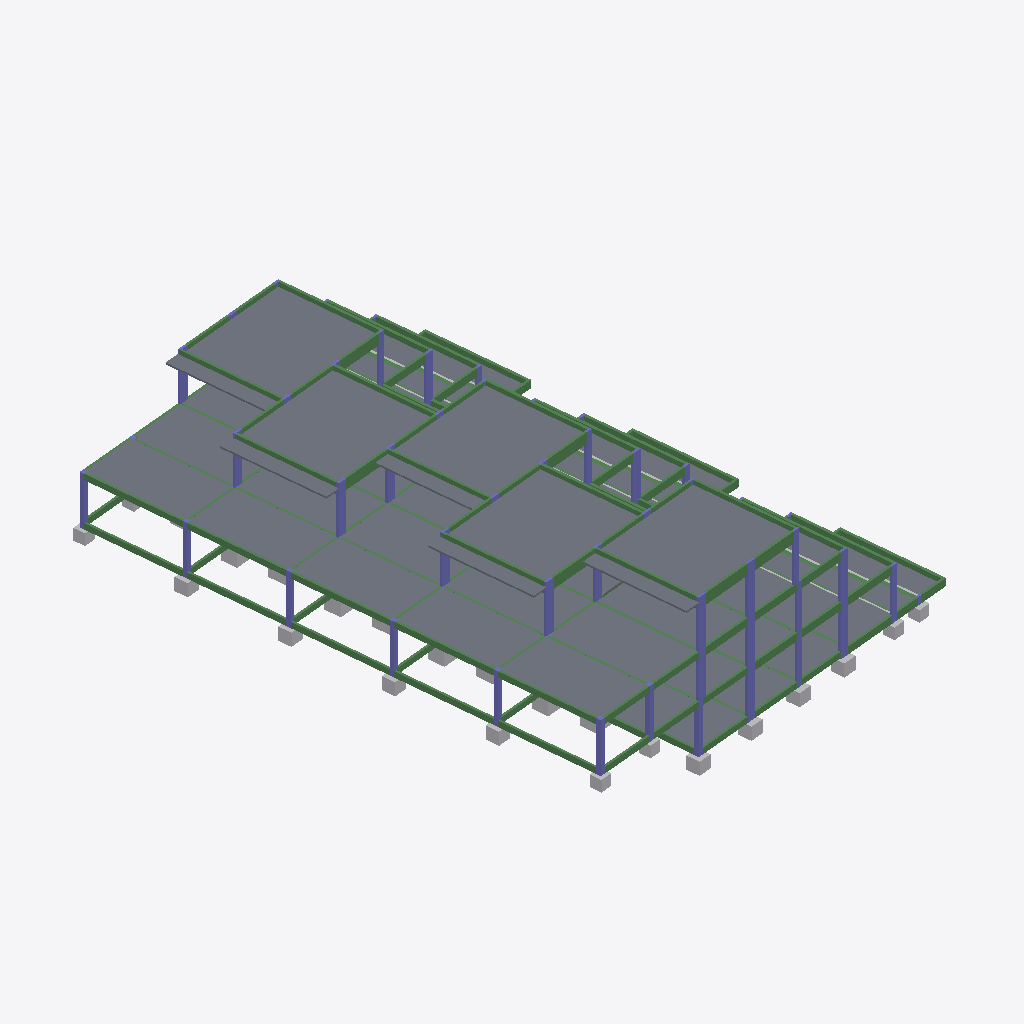
Isometric view of an IFC building model (IFC-SPF (STEP), schema IFC2X3, length unit millimetre), seen from the south-west, elements coloured by IFC class: 103 beams (green), 54 slabs (grey), 45 columns (violet), 29 other elements (light grey).
Extent 31.7 m × 38.1 m × 11.3 m (x, y, z). Storeys (5): Fundação at -3.47 m; Térreo at -3.07 m; 1o Pavimento at 0.08 m; 2o Pavimento at 3.23 m; Cobertura at 6.38 m. Elements (485): 204 IfcBeam, 124 IfcColumn, 94 IfcSlab, 63 IfcBuildingElementProxy.

HEADER;
FILE_DESCRIPTION(('ViewDefinition [CoordinationView_V2.0]'),'2;1');
FILE_NAME('0001','2025-12-04T15:55:48-03:00',(''),(''),'ODA SDAI 22.12','23.0.10.18 - Exporter 23.0.10.18 - IU alternativa 23.0.10.18','');
FILE_SCHEMA(('IFC2X3'));
ENDSEC;
DATA;
#98=IFCPROJECT('2GxlAEoQb4RwPETuavh_r6',#20,'0001',$,$,'9730_GRAN GARDEN RESORT','Status do projeto',(#93),#90);
#123=IFCSITE('2GxlAEoQb4RwPETuavh_r4',#20,'Default',$,$,#122,$,$,.ELEMENT.,$,$,$,$,$);
#100=IFCBUILDING('2GxlAEoQb4RwPETuavh_r7',#20,'',$,$,#16,$,'',.ELEMENT.,$,$,$);
#104=IFCBUILDINGSTOREY('1TaBHUrvL0sxhocOHExJe0',#20,'Fundação',$,'Nível:Cabeça de 8 mm',#103,$,'Fundação',.ELEMENT.,-3469.9700000000003);
#108=IFCBUILDINGSTOREY('1TaBHUrvL0sxhocOHExJeR',#20,'Térreo',$,'Nível:Cabeça de 8 mm',#107,$,'Térreo',.ELEMENT.,-3070.01);
#112=IFCBUILDINGSTOREY('1TaBHUrvL0sxhocOHExJek',#20,'1o Pavimento',$,'Nível:Cabeça de 8 mm',#111,$,'1o Pavimento',.ELEMENT.,80.02000000000001);
#116=IFCBUILDINGSTOREY('1TaBHUrvL0sxhocOHExJeX',#20,'2o Pavimento',$,'Nível:Cabeça de 8 mm',#115,$,'2o Pavimento',.ELEMENT.,3229.98);
#120=IFCBUILDINGSTOREY('1TaBHUrvL0sxhocOHExJeq',#20,'Cobertura',$,'Nível:Cabeça de 8 mm',#119,$,'Cobertura',.ELEMENT.,6380.000000000001);
#18668=IFCSLAB('1TaBHUrvL0sxhocOHExGqh',#20,'Piso:TQS h=18 - Concreto C35:470375',$,'Piso:TQS h=18 - Concreto C35',#18657,#18667,'470375',.FLOOR.);
#18726=IFCSLAB('1TaBHUrvL0sxhocOHExGt4',#20,'Piso:TQS h=18 - Concreto C35:470408',$,'Piso:TQS h=18 - Concreto C35',#18715,#18725,'470408',.FLOOR.);
#18698=IFCSLAB('1TaBHUrvL0sxhocOHExGqp',#20,'Piso:TQS h=18 - Concreto C35:470399',$,'Piso:TQS h=18 - Concreto C35',#18687,#18697,'470399',.FLOOR.);
#18782=IFCSLAB('1TaBHUrvL0sxhocOHExGtM',#20,'Piso:TQS h=18 - Concreto C35:470426',$,'Piso:TQS h=18 - Concreto C35',#18771,#18781,'470426',.FLOOR.);
#18754=IFCSLAB('1TaBHUrvL0sxhocOHExGtT',#20,'Piso:TQS h=18 - Concreto C35:470417',$,'Piso:TQS h=18 - Concreto C35',#18743,#18753,'470417',.FLOOR.);
#18640=IFCSLAB('1TaBHUrvL0sxhocOHExGqK',#20,'Piso:TQS h=10 - Concreto C35:470360',$,'Piso:TQS h=10 - Concreto C35',#18622,#18639,'470360',.FLOOR.);
#18500=IFCSLAB('1TaBHUrvL0sxhocOHExGre',#20,'Piso:TQS h=10 - Concreto C35:470308',$,'Piso:TQS h=10 - Concreto C35',#18482,#18499,'470308',.FLOOR.);
#18535=IFCSLAB('1TaBHUrvL0sxhocOHExGrz',#20,'Piso:TQS h=10 - Concreto C35:470321',$,'Piso:TQS h=10 - Concreto C35',#18517,#18534,'470321',.FLOOR.);
#18465=IFCSLAB('1TaBHUrvL0sxhocOHExGrR',#20,'Piso:TQS h=10 - Concreto C35:470295',$,'Piso:TQS h=10 - Concreto C35',#18447,#18464,'470295',.FLOOR.);
#18570=IFCSLAB('1TaBHUrvL0sxhocOHExGro',#20,'Piso:TQS h=10 - Concreto C35:470334',$,'Piso:TQS h=10 - Concreto C35',#18552,#18569,'470334',.FLOOR.);
#18605=IFCSLAB('1TaBHUrvL0sxhocOHExGq7',#20,'Piso:TQS h=10 - Concreto C35:470347',$,'Piso:TQS h=10 - Concreto C35',#18587,#18604,'470347',.FLOOR.);
#18199=IFCSLAB('1TaBHUrvL0sxhocOHExGpo',#20,'Piso:TQS h=10 - Concreto C35:470206',$,'Piso:TQS h=10 - Concreto C35',#18181,#18198,'470206',.FLOOR.);
#18164=IFCSLAB('1TaBHUrvL0sxhocOHExGpz',#20,'Piso:TQS h=10 - Concreto C35:470193',$,'Piso:TQS h=10 - Concreto C35',#18146,#18163,'470193',.FLOOR.);
#12050=IFCBEAM('1TaBHUrvL0sxhocOHExGYa',#20,'TQS - Viga retangular:16,0 x 40,0:469224',$,'TQS - Viga retangular:16,0 x 40,0',#12049,#12046,'469224');
#17877=IFCSLAB('1TaBHUrvL0sxhocOHExGmV',#20,'Piso:TQS h=10 - Concreto C35:470099',$,'Piso:TQS h=10 - Concreto C35',#17859,#17876,'470099',.FLOOR.);
#18318=IFCSLAB('1TaBHUrvL0sxhocOHExGog',#20,'Piso:TQS h=10 - Concreto C35:470246',$,'Piso:TQS h=10 - Concreto C35',#18300,#18317,'470246',.FLOOR.);
#18402=IFCSLAB('1TaBHUrvL0sxhocOHExGr9',#20,'Piso:TQS h=10 - Concreto C35:470277',$,'Piso:TQS h=10 - Concreto C35',#18391,#18401,'470277',.FLOOR.);
#15431=IFCBEAM('1TaBHUrvL0sxhocOHExGdt',#20,'TQS - Viga retangular:16,0 x 40,0:469435',$,'TQS - Viga retangular:16,0 x 40,0',#15430,#15427,'469435');
#19616=IFCSLAB('3nBhwS2Df7dOnjTSCXNF39',#20,'Piso:TQS h=12 - Concreto C35:473316',$,'Piso:TQS h=12 - Concreto C35',#19605,#19615,'473316',.FLOOR.);
#19566=IFCSLAB('3nBhwS2Df7dOnjTSCXNF3l',#20,'Piso:TQS h=12 - Concreto C35:473282',$,'Piso:TQS h=12 - Concreto C35',#19555,#19565,'473282',.FLOOR.);
#19539=IFCSLAB('3nBhwS2Df7dOnjTSCXNFuZ',#20,'Piso:TQS h=12 - Concreto C35:472590',$,'Piso:TQS h=12 - Concreto C35',#19528,#19538,'472590',.FLOOR.);
#17933=IFCSLAB('1TaBHUrvL0sxhocOHExGmb',#20,'Piso:TQS h=10 - Concreto C35:470121',$,'Piso:TQS h=10 - Concreto C35',#17922,#17932,'470121',.FLOOR.);
#17961=IFCSLAB('1TaBHUrvL0sxhocOHExGm_',#20,'Piso:TQS h=10 - Concreto C35:470130',$,'Piso:TQS h=10 - Concreto C35',#17950,#17960,'470130',.FLOOR.);
#19641=IFCSLAB('3nBhwS2Df7dOnjTSCXNF3O',#20,'Piso:TQS h=12 - Concreto C35:473333',$,'Piso:TQS h=12 - Concreto C35',#19630,#19640,'473333',.FLOOR.);
#19591=IFCSLAB('3nBhwS2Df7dOnjTSCXNF3_',#20,'Piso:TQS h=12 - Concreto C35:473299',$,'Piso:TQS h=12 - Concreto C35',#19580,#19590,'473299',.FLOOR.);
#16904=IFCSLAB('1TaBHUrvL0sxhocOHExGjB',#20,'Piso:TQS h=10 - Concreto C35:469767',$,'Piso:TQS h=10 - Concreto C35',#16886,#16903,'469767',.FLOOR.);
#17639=IFCSLAB('1TaBHUrvL0sxhocOHExGnF',#20,'Piso:TQS h=10 - Concreto C35:470019',$,'Piso:TQS h=10 - Concreto C35',#17621,#17638,'470019',.FLOOR.);
#16841=IFCSLAB('1TaBHUrvL0sxhocOHExGgv',#20,'Piso:TQS h=10 - Concreto C35:469749',$,'Piso:TQS h=10 - Concreto C35',#16830,#16840,'469749',.FLOOR.);
#17674=IFCSLAB('1TaBHUrvL0sxhocOHExGnS',#20,'Piso:TQS h=10 - Concreto C35:470032',$,'Piso:TQS h=10 - Concreto C35',#17656,#17673,'470032',.FLOOR.);
#16869=IFCSLAB('1TaBHUrvL0sxhocOHExGgo',#20,'Piso:TQS h=10 - Concreto C35:469758',$,'Piso:TQS h=10 - Concreto C35',#16858,#16868,'469758',.FLOOR.);
#17702=IFCSLAB('1TaBHUrvL0sxhocOHExGnH',#20,'Piso:TQS h=10 - Concreto C35:470045',$,'Piso:TQS h=10 - Concreto C35',#17691,#17701,'470045',.FLOOR.);
#17730=IFCSLAB('1TaBHUrvL0sxhocOHExGng',#20,'Piso:TQS h=10 - Concreto C35:470054',$,'Piso:TQS h=10 - Concreto C35',#17719,#17729,'470054',.FLOOR.);
#18430=IFCSLAB('1TaBHUrvL0sxhocOHExGr2',#20,'Piso:TQS h=10 - Concreto C35:470286',$,'Piso:TQS h=10 - Concreto C35',#18419,#18429,'470286',.FLOOR.);
#16813=IFCSLAB('1TaBHUrvL0sxhocOHExGgW',#20,'Piso:TQS h=10 - Concreto C35:469740',$,'Piso:TQS h=10 - Concreto C35',#16802,#16812,'469740',.FLOOR.);
#15808=IFCBEAM('1TaBHUrvL0sxhocOHExGcR',#20,'TQS - Viga retangular:16,0 x 75,0:469463',$,'TQS - Viga retangular:16,0 x 75,0',#15807,#15804,'469463');
#16114=IFCBEAM('1TaBHUrvL0sxhocOHExGcx',#20,'TQS - Viga retangular:16,0 x 75,0:469495',$,'TQS - Viga retangular:16,0 x 75,0',#16113,#16110,'469495');
#15596=IFCBEAM('1TaBHUrvL0sxhocOHExGc9',#20,'TQS - Viga retangular:16,0 x 75,0:469445',$,'TQS - Viga retangular:16,0 x 75,0',#15595,#15592,'469445');
#15662=IFCBEAM('1TaBHUrvL0sxhocOHExGc5',#20,'TQS - Viga retangular:16,0 x 75,0:469449',$,'TQS - Viga retangular:16,0 x 75,0',#15661,#15658,'469449');
#15496=IFCBEAM('1TaBHUrvL0sxhocOHExGcD',#20,'TQS - Viga retangular:16,0 x 75,0:469441',$,'TQS - Viga retangular:16,0 x 75,0',#15495,#15492,'469441');
#8534=IFCBEAM('1TaBHUrvL0sxhocOHExGUN',#20,'TQS - Viga retangular:16,0 x 40,0:468955',$,'TQS - Viga retangular:16,0 x 40,0',#8533,#8530,'468955');
#15368=IFCBEAM('1TaBHUrvL0sxhocOHExGdx',#20,'TQS - Viga retangular:16,0 x 40,0:469431',$,'TQS - Viga retangular:16,0 x 40,0',#15355,#15367,'469431');
#7440=IFCBEAM('1TaBHUrvL0sxhocOHExGVU',#20,'TQS - Viga retangular:19,0 x 52,0:468882',$,'TQS - Viga retangular:19,0 x 52,0',#7427,#7439,'468882');
#15341=IFCBEAM('1TaBHUrvL0sxhocOHExGd$',#20,'TQS - Viga retangular:16,0 x 40,0:469427',$,'TQS - Viga retangular:16,0 x 40,0',#15328,#15340,'469427');
#7564=IFCBEAM('1TaBHUrvL0sxhocOHExGVR',#20,'TQS - Viga retangular:19,0 x 52,0:468887',$,'TQS - Viga retangular:19,0 x 52,0',#7551,#7563,'468887');
#8563=IFCBEAM('1TaBHUrvL0sxhocOHExGUI',#20,'TQS - Viga retangular:19,0 x 52,0:468958',$,'TQS - Viga retangular:19,0 x 52,0',#8550,#8562,'468958');
#10291=IFCBEAM('1TaBHUrvL0sxhocOHExGWi',#20,'TQS - Viga retangular:19,0 x 54,0:469088',$,'TQS - Viga retangular:19,0 x 54,0',#10278,#10290,'469088');
#11944=IFCBEAM('1TaBHUrvL0sxhocOHExGYl',#20,'TQS - Viga retangular:19,0 x 54,0:469219',$,'TQS - Viga retangular:19,0 x 54,0',#11931,#11943,'469219');
#10237=IFCBEAM('1TaBHUrvL0sxhocOHExGWN',#20,'TQS - Viga retangular:19,0 x 54,0:469083',$,'TQS - Viga retangular:19,0 x 54,0',#10224,#10236,'469083');
#17814=IFCSLAB('1TaBHUrvL0sxhocOHExGmD',#20,'Piso:TQS h=10 - Concreto C35:470081',$,'Piso:TQS h=10 - Concreto C35',#17803,#17813,'470081',.FLOOR.);
#13170=IFCBEAM('1TaBHUrvL0sxhocOHExGbX',#20,'TQS - Viga retangular:19,0 x 40,0:469293',$,'TQS - Viga retangular:19,0 x 40,0',#13169,#13166,'469293');
#15978=IFCBEAM('1TaBHUrvL0sxhocOHExGcc',#20,'TQS - Viga retangular:19,0 x 75,0:469482',$,'TQS - Viga retangular:19,0 x 75,0',#15965,#15977,'469482');
#18255=IFCSLAB('1TaBHUrvL0sxhocOHExGoO',#20,'Piso:TQS h=10 - Concreto C35:470228',$,'Piso:TQS h=10 - Concreto C35',#18244,#18254,'470228',.FLOOR.);
#15894=IFCBEAM('1TaBHUrvL0sxhocOHExGci',#20,'TQS - Viga retangular:19,0 x 75,0:469472',$,'TQS - Viga retangular:19,0 x 75,0',#15881,#15893,'469472');
#15924=IFCBEAM('1TaBHUrvL0sxhocOHExGce',#20,'TQS - Viga retangular:19,0 x 75,0:469476',$,'TQS - Viga retangular:19,0 x 75,0',#15911,#15923,'469476');
#16059=IFCBEAM('1TaBHUrvL0sxhocOHExGcu',#20,'TQS - Viga retangular:19,0 x 75,0:469492',$,'TQS - Viga retangular:19,0 x 75,0',#16046,#16058,'469492');
#15951=IFCBEAM('1TaBHUrvL0sxhocOHExGch',#20,'TQS - Viga retangular:19,0 x 75,0:469479',$,'TQS - Viga retangular:19,0 x 75,0',#15938,#15950,'469479');
#16005=IFCBEAM('1TaBHUrvL0sxhocOHExGcX',#20,'TQS - Viga retangular:16,0 x 75,0:469485',$,'TQS - Viga retangular:16,0 x 75,0',#15992,#16004,'469485');
#16032=IFCBEAM('1TaBHUrvL0sxhocOHExGcz',#20,'TQS - Viga retangular:16,0 x 75,0:469489',$,'TQS - Viga retangular:16,0 x 75,0',#16019,#16031,'469489');
#15691=IFCBEAM('1TaBHUrvL0sxhocOHExGc1',#20,'TQS - Viga retangular:16,0 x 75,0:469453',$,'TQS - Viga retangular:16,0 x 75,0',#15678,#15690,'469453');
#15745=IFCBEAM('1TaBHUrvL0sxhocOHExGcO',#20,'TQS - Viga retangular:16,0 x 75,0:469460',$,'TQS - Viga retangular:16,0 x 75,0',#15732,#15744,'469460');
#15718=IFCBEAM('1TaBHUrvL0sxhocOHExGcT',#20,'TQS - Viga retangular:16,0 x 75,0:469457',$,'TQS - Viga retangular:16,0 x 75,0',#15705,#15717,'469457');
#18017=IFCSLAB('1TaBHUrvL0sxhocOHExGp8',#20,'Piso:TQS h=10 - Concreto C35:470148',$,'Piso:TQS h=10 - Concreto C35',#18006,#18016,'470148',.FLOOR.);
#16757=IFCSLAB('1TaBHUrvL0sxhocOHExGgM',#20,'Piso:TQS h=10 - Concreto C35:469722',$,'Piso:TQS h=10 - Concreto C35',#16746,#16756,'469722',.FLOOR.);
#18346=IFCSLAB('1TaBHUrvL0sxhocOHExGo$',#20,'Piso:TQS h=10 - Concreto C35:470259',$,'Piso:TQS h=10 - Concreto C35',#18335,#18345,'470259',.FLOOR.);
#17156=IFCSLAB('1TaBHUrvL0sxhocOHExGiG',#20,'Piso:TQS h=10 - Concreto C35:469852',$,'Piso:TQS h=10 - Concreto C35',#17145,#17155,'469852',.FLOOR.);
#17989=IFCSLAB('1TaBHUrvL0sxhocOHExGmt',#20,'Piso:TQS h=10 - Concreto C35:470139',$,'Piso:TQS h=10 - Concreto C35',#17978,#17988,'470139',.FLOOR.);
#17786=IFCSLAB('1TaBHUrvL0sxhocOHExGnq',#20,'Piso:TQS h=10 - Concreto C35:470072',$,'Piso:TQS h=10 - Concreto C35',#17775,#17785,'470072',.FLOOR.);
#17128=IFCSLAB('1TaBHUrvL0sxhocOHExGiV',#20,'Piso:TQS h=10 - Concreto C35:469843',$,'Piso:TQS h=10 - Concreto C35',#17117,#17127,'469843',.FLOOR.);
#15865=IFCBEAM('1TaBHUrvL0sxhocOHExGcM',#20,'TQS - Viga retangular:16,0 x 75,0:469466',$,'TQS - Viga retangular:16,0 x 75,0',#15864,#15861,'469466');
#18101=IFCSLAB('1TaBHUrvL0sxhocOHExGpJ',#20,'Piso:TQS h=10 - Concreto C35:470175',$,'Piso:TQS h=10 - Concreto C35',#18090,#18100,'470175',.FLOOR.);
#18374=IFCSLAB('1TaBHUrvL0sxhocOHExGom',#20,'Piso:TQS h=10 - Concreto C35:470268',$,'Piso:TQS h=10 - Concreto C35',#18363,#18373,'470268',.FLOOR.);
#18129=IFCSLAB('1TaBHUrvL0sxhocOHExGpa',#20,'Piso:TQS h=10 - Concreto C35:470184',$,'Piso:TQS h=10 - Concreto C35',#18118,#18128,'470184',.FLOOR.);
#16785=IFCSLAB('1TaBHUrvL0sxhocOHExGgl',#20,'Piso:TQS h=10 - Concreto C35:469731',$,'Piso:TQS h=10 - Concreto C35',#16774,#16784,'469731',.FLOOR.);
#15287=IFCBEAM('1TaBHUrvL0sxhocOHExGdW',#20,'TQS - Viga retangular:19,0 x 54,0:469420',$,'TQS - Viga retangular:19,0 x 54,0',#15274,#15286,'469420');
#13280=IFCBEAM('1TaBHUrvL0sxhocOHExGbx',#20,'TQS - Viga retangular:19,0 x 54,0:469303',$,'TQS - Viga retangular:19,0 x 54,0',#13267,#13279,'469303');
#13226=IFCBEAM('1TaBHUrvL0sxhocOHExGb_',#20,'TQS - Viga retangular:19,0 x 54,0:469298',$,'TQS - Viga retangular:19,0 x 54,0',#13213,#13225,'469298');
#4390=IFCCOLUMN('1TaBHUrvL0sxhocOHExJts',#20,'TQS - Pilar retangular:16,0 x 60,0:466362',$,'TQS - Pilar retangular:16,0 x 60,0',#4389,#4386,'466362');
#4250=IFCCOLUMN('1TaBHUrvL0sxhocOHExJt_',#20,'TQS - Pilar retangular:16,0 x 60,0:466354',$,'TQS - Pilar retangular:16,0 x 60,0',#4249,#4246,'466354');
#435=IFCCOLUMN('1TaBHUrvL0sxhocOHExJoB',#20,'TQS - Pilar retangular:16,0 x 60,0:466119',$,'TQS - Pilar retangular:16,0 x 60,0',#434,#431,'466119');
#17240=IFCSLAB('1TaBHUrvL0sxhocOHExGix',#20,'Piso:TQS h=10 - Concreto C35:469879',$,'Piso:TQS h=10 - Concreto C35',#17229,#17239,'469879',.FLOOR.);
#3480=IFCCOLUMN('1TaBHUrvL0sxhocOHExJt9',#20,'TQS - Pilar retangular:16,0 x 60,0:466309',$,'TQS - Pilar retangular:16,0 x 60,0',#3479,#3476,'466309');
#3935=IFCCOLUMN('1TaBHUrvL0sxhocOHExJtJ',#20,'TQS - Pilar retangular:30,0 x 30,0:466335',$,'TQS - Pilar retangular:30,0 x 30,0',#3934,#3931,'466335');
#17268=IFCSLAB('1TaBHUrvL0sxhocOHExGlC',#20,'Piso:TQS h=10 - Concreto C35:469888',$,'Piso:TQS h=10 - Concreto C35',#17257,#17267,'469888',.FLOOR.);
#17758=IFCSLAB('1TaBHUrvL0sxhocOHExGnZ',#20,'Piso:TQS h=10 - Concreto C35:470063',$,'Piso:TQS h=10 - Concreto C35',#17747,#17757,'470063',.FLOOR.);
#715=IFCCOLUMN('1TaBHUrvL0sxhocOHExJoL',#20,'TQS - Pilar retangular:16,0 x 60,0:466137',$,'TQS - Pilar retangular:16,0 x 60,0',#714,#711,'466137');
#3690=IFCCOLUMN('1TaBHUrvL0sxhocOHExJtT',#20,'TQS - Pilar retangular:16,0 x 60,0:466321',$,'TQS - Pilar retangular:16,0 x 60,0',#3689,#3686,'466321');
#3410=IFCCOLUMN('1TaBHUrvL0sxhocOHExJtD',#20,'TQS - Pilar retangular:16,0 x 60,0:466305',$,'TQS - Pilar retangular:16,0 x 60,0',#3409,#3406,'466305');
#400=IFCCOLUMN('1TaBHUrvL0sxhocOHExJo9',#20,'TQS - Pilar retangular:16,0 x 60,0:466117',$,'TQS - Pilar retangular:16,0 x 60,0',#399,#396,'466117');
#3655=IFCCOLUMN('1TaBHUrvL0sxhocOHExJt3',#20,'TQS - Pilar retangular:16,0 x 60,0:466319',$,'TQS - Pilar retangular:16,0 x 60,0',#3654,#3651,'466319');
#3445=IFCCOLUMN('1TaBHUrvL0sxhocOHExJtF',#20,'TQS - Pilar retangular:16,0 x 60,0:466307',$,'TQS - Pilar retangular:16,0 x 60,0',#3444,#3441,'466307');
#8471=IFCBEAM('1TaBHUrvL0sxhocOHExGUK',#20,'TQS - Viga retangular:16,0 x 50,0:468952',$,'TQS - Viga retangular:16,0 x 50,0',#8458,#8470,'468952');
#11836=IFCBEAM('1TaBHUrvL0sxhocOHExGYQ',#20,'TQS - Viga retangular:16,0 x 52,0:469206',$,'TQS - Viga retangular:16,0 x 52,0',#11823,#11835,'469206');
#15206=IFCBEAM('1TaBHUrvL0sxhocOHExGdk',#20,'TQS - Viga retangular:16,0 x 52,0:469410',$,'TQS - Viga retangular:16,0 x 52,0',#15193,#15205,'469410');
#610=IFCCOLUMN('1TaBHUrvL0sxhocOHExJoT',#20,'TQS - Pilar retangular:30,0 x 30,0:466129',$,'TQS - Pilar retangular:30,0 x 30,0',#609,#606,'466129');
#6444=IFCBUILDINGELEMENTPROXY('1TaBHUrvL0sxhocOHExGGc',#20,'TQS - Bloco1EST0:B13F:468074',$,'TQS - Bloco1EST0:B13F',#6443,#6439,'468074',$);
#960=IFCCOLUMN('1TaBHUrvL0sxhocOHExJod',#20,'TQS - Pilar retangular:16,0 x 60,0:466155',$,'TQS - Pilar retangular:16,0 x 60,0',#959,#956,'466155');
#15179=IFCBEAM('1TaBHUrvL0sxhocOHExGdJ',#20,'TQS - Viga retangular:16,0 x 52,0:469407',$,'TQS - Viga retangular:16,0 x 52,0',#15111,#15178,'469407');
#16337=IFCSLAB('1TaBHUrvL0sxhocOHExGe0',#20,'Piso:TQS h=10 - Concreto C35:469580',$,'Piso:TQS h=10 - Concreto C35',#16326,#16336,'469580',.FLOOR.);
#16309=IFCSLAB('1TaBHUrvL0sxhocOHExGeF',#20,'Piso:TQS h=10 - Concreto C35:469571',$,'Piso:TQS h=10 - Concreto C35',#16298,#16308,'469571',.FLOOR.);
#4005=IFCCOLUMN('1TaBHUrvL0sxhocOHExJte',#20,'TQS - Pilar retangular:30,0 x 30,0:466340',$,'TQS - Pilar retangular:30,0 x 30,0',#4004,#4001,'466340');
#15233=IFCBEAM('1TaBHUrvL0sxhocOHExGdf',#20,'TQS - Viga retangular:16,0 x 42,0:469413',$,'TQS - Viga retangular:16,0 x 42,0',#15220,#15232,'469413');
#11807=IFCBEAM('1TaBHUrvL0sxhocOHExGYV',#20,'TQS - Viga retangular:16,0 x 52,0:469203',$,'TQS - Viga retangular:16,0 x 52,0',#11806,#11803,'469203');
#15260=IFCBEAM('1TaBHUrvL0sxhocOHExGda',#20,'TQS - Viga retangular:16,0 x 42,0:469416',$,'TQS - Viga retangular:16,0 x 42,0',#15247,#15259,'469416');
#11890=IFCBEAM('1TaBHUrvL0sxhocOHExGYH',#20,'TQS - Viga retangular:16,0 x 42,0:469213',$,'TQS - Viga retangular:16,0 x 42,0',#11877,#11889,'469213');
#11917=IFCBEAM('1TaBHUrvL0sxhocOHExGYi',#20,'TQS - Viga retangular:16,0 x 42,0:469216',$,'TQS - Viga retangular:16,0 x 42,0',#11904,#11916,'469216');
#3970=IFCCOLUMN('1TaBHUrvL0sxhocOHExJtk',#20,'TQS - Pilar retangular:30,0 x 30,0:466338',$,'TQS - Pilar retangular:30,0 x 30,0',#3969,#3966,'466338');
#11863=IFCBEAM('1TaBHUrvL0sxhocOHExGYL',#20,'TQS - Viga retangular:16,0 x 42,0:469209',$,'TQS - Viga retangular:16,0 x 42,0',#11850,#11862,'469209');
#4040=IFCCOLUMN('1TaBHUrvL0sxhocOHExJtg',#20,'TQS - Pilar retangular:30,0 x 30,0:466342',$,'TQS - Pilar retangular:30,0 x 30,0',#4039,#4036,'466342');
#4075=IFCCOLUMN('1TaBHUrvL0sxhocOHExJta',#20,'TQS - Pilar retangular:30,0 x 30,0:466344',$,'TQS - Pilar retangular:30,0 x 30,0',#4074,#4071,'466344');
#4110=IFCCOLUMN('1TaBHUrvL0sxhocOHExJtc',#20,'TQS - Pilar retangular:30,0 x 30,0:466346',$,'TQS - Pilar retangular:30,0 x 30,0',#4109,#4106,'466346');
#5310=IFCBUILDINGELEMENTPROXY('1TaBHUrvL0sxhocOHExGHL',#20,'TQS - Bloco1EST0:B31F:467993',$,'TQS - Bloco1EST0:B31F',#5309,#5305,'467993',$);
#365=IFCCOLUMN('1TaBHUrvL0sxhocOHExJoF',#20,'TQS - Pilar retangular:30,0 x 30,0:466115',$,'TQS - Pilar retangular:30,0 x 30,0',#364,#361,'466115');
#2675=IFCCOLUMN('1TaBHUrvL0sxhocOHExJqO',#20,'TQS - Pilar retangular:16,0 x 40,0:466260',$,'TQS - Pilar retangular:16,0 x 40,0',#2674,#2671,'466260');
#4806=IFCBUILDINGELEMENTPROXY('1TaBHUrvL0sxhocOHExGEv',#20,'TQS - Bloco1EST0:B19F:467957',$,'TQS - Bloco1EST0:B19F',#4805,#4801,'467957',$);
#5058=IFCBUILDINGELEMENTPROXY('1TaBHUrvL0sxhocOHExGHB',#20,'TQS - Bloco1EST0:B25F:467975',$,'TQS - Bloco1EST0:B25F',#5057,#5053,'467975',$);
#5940=IFCBUILDINGELEMENTPROXY('1TaBHUrvL0sxhocOHExGGA',#20,'TQS - Bloco1EST0:B5F:468038',$,'TQS - Bloco1EST0:B5F',#5939,#5935,'468038',$);
#5898=IFCBUILDINGELEMENTPROXY('1TaBHUrvL0sxhocOHExGGF',#20,'TQS - Bloco1EST0:B4F:468035',$,'TQS - Bloco1EST0:B4F',#5897,#5893,'468035',$);
#4180=IFCCOLUMN('1TaBHUrvL0sxhocOHExJtY',#20,'TQS - Pilar retangular:16,0 x 40,0:466350',$,'TQS - Pilar retangular:16,0 x 40,0',#4179,#4176,'466350');
#5856=IFCBUILDINGELEMENTPROXY('1TaBHUrvL0sxhocOHExGGC',#20,'TQS - Bloco1EST0:B3F:468032',$,'TQS - Bloco1EST0:B3F',#5855,#5851,'468032',$);
#5814=IFCBUILDINGELEMENTPROXY('1TaBHUrvL0sxhocOHExGHn',#20,'TQS - Bloco1EST0:B2F:468029',$,'TQS - Bloco1EST0:B2F',#5813,#5809,'468029',$);
#2395=IFCCOLUMN('1TaBHUrvL0sxhocOHExJq8',#20,'TQS - Pilar retangular:16,0 x 40,0:466244',$,'TQS - Pilar retangular:16,0 x 40,0',#2394,#2391,'466244');
#3340=IFCCOLUMN('1TaBHUrvL0sxhocOHExJqn',#20,'TQS - Pilar retangular:16,0 x 60,0:466301',$,'TQS - Pilar retangular:16,0 x 60,0',#3339,#3336,'466301');
#4320=IFCCOLUMN('1TaBHUrvL0sxhocOHExJtw',#20,'TQS - Pilar retangular:16,0 x 60,0:466358',$,'TQS - Pilar retangular:16,0 x 60,0',#4319,#4316,'466358');
#3760=IFCCOLUMN('1TaBHUrvL0sxhocOHExJtP',#20,'TQS - Pilar retangular:16,0 x 40,0:466325',$,'TQS - Pilar retangular:16,0 x 40,0',#3759,#3756,'466325');
#1415=IFCCOLUMN('1TaBHUrvL0sxhocOHExJr9',#20,'TQS - Pilar retangular:16,0 x 60,0:466181',$,'TQS - Pilar retangular:16,0 x 60,0',#1414,#1411,'466181');
#5772=IFCBUILDINGELEMENTPROXY('1TaBHUrvL0sxhocOHExGHs',#20,'TQS - Bloco1EST0:B1F:468026',$,'TQS - Bloco1EST0:B1F',#5771,#5767,'468026',$);
#3585=IFCCOLUMN('1TaBHUrvL0sxhocOHExJt7',#20,'TQS - Pilar retangular:16,0 x 40,0:466315',$,'TQS - Pilar retangular:16,0 x 40,0',#3584,#3581,'466315');
#3550=IFCCOLUMN('1TaBHUrvL0sxhocOHExJt5',#20,'TQS - Pilar retangular:16,0 x 40,0:466313',$,'TQS - Pilar retangular:16,0 x 40,0',#3549,#3546,'466313');
#4460=IFCCOLUMN('1TaBHUrvL0sxhocOHExJto',#20,'TQS - Pilar retangular:16,0 x 60,0:466366',$,'TQS - Pilar retangular:16,0 x 60,0',#4459,#4456,'466366');
#6150=IFCBUILDINGELEMENTPROXY('1TaBHUrvL0sxhocOHExGGP',#20,'TQS - Bloco1EST0:B10F:468053',$,'TQS - Bloco1EST0:B10F',#6149,#6145,'468053',$);
#6108=IFCBUILDINGELEMENTPROXY('1TaBHUrvL0sxhocOHExGGU',#20,'TQS - Bloco1EST0:B9F:468050',$,'TQS - Bloco1EST0:B9F',#6107,#6103,'468050',$);
#11482=IFCBEAM('1TaBHUrvL0sxhocOHExGZ$',#20,'TQS - Viga retangular:16,0 x 42,0:469171',$,'TQS - Viga retangular:16,0 x 42,0',#11469,#11481,'469171');
#575=IFCCOLUMN('1TaBHUrvL0sxhocOHExJo3',#20,'TQS - Pilar retangular:16,0 x 60,0:466127',$,'TQS - Pilar retangular:16,0 x 60,0',#574,#571,'466127');
#6066=IFCBUILDINGELEMENTPROXY('1TaBHUrvL0sxhocOHExGG3',#20,'TQS - Bloco1EST0:B8F:468047',$,'TQS - Bloco1EST0:B8F',#6065,#6061,'468047',$);
#6192=IFCBUILDINGELEMENTPROXY('1TaBHUrvL0sxhocOHExGGK',#20,'TQS - Bloco1EST0:B11F:468056',$,'TQS - Bloco1EST0:B11F',#6191,#6187,'468056',$);
#9935=IFCBEAM('1TaBHUrvL0sxhocOHExGXp',#20,'TQS - Viga retangular:16,0 x 40,0:469055',$,'TQS - Viga retangular:16,0 x 40,0',#9934,#9931,'469055');
#10798=IFCBEAM('1TaBHUrvL0sxhocOHExGZF',#20,'TQS - Viga retangular:16,0 x 40,0:469123',$,'TQS - Viga retangular:16,0 x 40,0',#10797,#10794,'469123');
#9647=IFCBEAM('1TaBHUrvL0sxhocOHExGXb',#20,'TQS - Viga retangular:16,0 x 40,0:469033',$,'TQS - Viga retangular:16,0 x 40,0',#9646,#9643,'469033');
#5982=IFCBUILDINGELEMENTPROXY('1TaBHUrvL0sxhocOHExGG5',#20,'TQS - Bloco1EST0:B6F:468041',$,'TQS - Bloco1EST0:B6F',#5981,#5977,'468041',$);
#11172=IFCBEAM('1TaBHUrvL0sxhocOHExGZR',#20,'TQS - Viga retangular:16,0 x 40,0:469143',$,'TQS - Viga retangular:16,0 x 40,0',#11171,#11168,'469143');
#6234=IFCBUILDINGELEMENTPROXY('1TaBHUrvL0sxhocOHExGGN',#20,'TQS - Bloco1EST0:B37F:468059',$,'TQS - Bloco1EST0:B37F',#6233,#6229,'468059',$);
#4512=IFCBUILDINGELEMENTPROXY('1TaBHUrvL0sxhocOHExGEi',#20,'TQS - Bloco1EST0:B43F:467936',$,'TQS - Bloco1EST0:B43F',#4511,#4507,'467936',$);
#8388=IFCBEAM('1TaBHUrvL0sxhocOHExGU2',#20,'TQS - Viga retangular:16,0 x 40,0:468942',$,'TQS - Viga retangular:16,0 x 40,0',#8387,#8384,'468942');
#11696=IFCBEAM('1TaBHUrvL0sxhocOHExGY5',#20,'TQS - Viga retangular:16,0 x 40,0:469193',$,'TQS - Viga retangular:16,0 x 40,0',#11695,#11692,'469193');
#6486=IFCBUILDINGELEMENTPROXY('1TaBHUrvL0sxhocOHExGGX',#20,'TQS - Bloco1EST0:B7F:468077',$,'TQS - Bloco1EST0:B7F',#6485,#6481,'468077',$);
#10893=IFCBEAM('1TaBHUrvL0sxhocOHExGZA',#20,'TQS - Viga retangular:16,0 x 54,0:469126',$,'TQS - Viga retangular:16,0 x 54,0',#10814,#10892,'469126');
#9676=IFCBEAM('1TaBHUrvL0sxhocOHExGXX',#20,'TQS - Viga retangular:16,0 x 54,0:469037',$,'TQS - Viga retangular:16,0 x 54,0',#9663,#9675,'469037');
#11725=IFCBEAM('1TaBHUrvL0sxhocOHExGY0',#20,'TQS - Viga retangular:16,0 x 54,0:469196',$,'TQS - Viga retangular:16,0 x 54,0',#11712,#11724,'469196');
#8417=IFCBEAM('1TaBHUrvL0sxhocOHExGUU',#20,'TQS - Viga retangular:16,0 x 52,0:468946',$,'TQS - Viga retangular:16,0 x 52,0',#8404,#8416,'468946');
#14062=IFCBEAM('1TaBHUrvL0sxhocOHExGaG',#20,'TQS - Viga retangular:16,0 x 40,0:469340',$,'TQS - Viga retangular:16,0 x 40,0',#14061,#14058,'469340');
#12487=IFCBEAM('1TaBHUrvL0sxhocOHExGbF',#20,'TQS - Viga retangular:16,0 x 40,0:469251',$,'TQS - Viga retangular:16,0 x 40,0',#12486,#12483,'469251');
#15032=IFCBEAM('1TaBHUrvL0sxhocOHExGdK',#20,'TQS - Viga retangular:16,0 x 54,0:469400',$,'TQS - Viga retangular:16,0 x 54,0',#15019,#15031,'469400');
#14157=IFCBEAM('1TaBHUrvL0sxhocOHExGaJ',#20,'TQS - Viga retangular:16,0 x 54,0:469343',$,'TQS - Viga retangular:16,0 x 54,0',#14078,#14156,'469343');
#11752=IFCBEAM('1TaBHUrvL0sxhocOHExGYS',#20,'TQS - Viga retangular:16,0 x 54,0:469200',$,'TQS - Viga retangular:16,0 x 54,0',#11739,#11751,'469200');
#14924=IFCBEAM('1TaBHUrvL0sxhocOHExGd0',#20,'TQS - Viga retangular:16,0 x 50,0:469388',$,'TQS - Viga retangular:16,0 x 50,0',#14911,#14923,'469388');
#14897=IFCBEAM('1TaBHUrvL0sxhocOHExGd5',#20,'TQS - Viga retangular:16,0 x 50,0:469385',$,'TQS - Viga retangular:16,0 x 50,0',#14884,#14896,'469385');
#14978=IFCBEAM('1TaBHUrvL0sxhocOHExGdU',#20,'TQS - Viga retangular:16,0 x 50,0:469394',$,'TQS - Viga retangular:16,0 x 50,0',#14965,#14977,'469394');
#15005=IFCBEAM('1TaBHUrvL0sxhocOHExGdP',#20,'TQS - Viga retangular:16,0 x 50,0:469397',$,'TQS - Viga retangular:16,0 x 50,0',#14992,#15004,'469397');
#8444=IFCBEAM('1TaBHUrvL0sxhocOHExGUP',#20,'TQS - Viga retangular:16,0 x 52,0:468949',$,'TQS - Viga retangular:16,0 x 52,0',#8431,#8443,'468949');
#12516=IFCBEAM('1TaBHUrvL0sxhocOHExGbB',#20,'TQS - Viga retangular:16,0 x 54,0:469255',$,'TQS - Viga retangular:16,0 x 54,0',#12503,#12515,'469255');
#14951=IFCBEAM('1TaBHUrvL0sxhocOHExGd3',#20,'TQS - Viga retangular:16,0 x 50,0:469391',$,'TQS - Viga retangular:16,0 x 50,0',#14938,#14950,'469391');
#15095=IFCBEAM('1TaBHUrvL0sxhocOHExGdG',#20,'TQS - Viga retangular:16,0 x 54,0:469404',$,'TQS - Viga retangular:16,0 x 54,0',#15094,#15091,'469404');
#12924=IFCBEAM('1TaBHUrvL0sxhocOHExGbJ',#20,'TQS - Viga retangular:19,0 x 54,0:469279',$,'TQS - Viga retangular:19,0 x 54,0',#12911,#12923,'469279');
#12978=IFCBEAM('1TaBHUrvL0sxhocOHExGbf',#20,'TQS - Viga retangular:19,0 x 54,0:469285',$,'TQS - Viga retangular:19,0 x 54,0',#12965,#12977,'469285');
#9703=IFCBEAM('1TaBHUrvL0sxhocOHExGXz',#20,'TQS - Viga retangular:16,0 x 54,0:469041',$,'TQS - Viga retangular:16,0 x 54,0',#9690,#9702,'469041');
#12543=IFCBEAM('1TaBHUrvL0sxhocOHExGb7',#20,'TQS - Viga retangular:16,0 x 54,0:469259',$,'TQS - Viga retangular:16,0 x 54,0',#12530,#12542,'469259');
#14204=IFCBEAM('1TaBHUrvL0sxhocOHExGal',#20,'TQS - Viga retangular:16,0 x 54,0:469347',$,'TQS - Viga retangular:16,0 x 54,0',#14171,#14203,'469347');
#10940=IFCBEAM('1TaBHUrvL0sxhocOHExGZ6',#20,'TQS - Viga retangular:16,0 x 54,0:469130',$,'TQS - Viga retangular:16,0 x 54,0',#10907,#10939,'469130');
#14523=IFCBEAM('1TaBHUrvL0sxhocOHExGay',#20,'TQS - Viga retangular:16,0 x 40,0:469360',$,'TQS - Viga retangular:16,0 x 40,0',#14522,#14519,'469360');
#12816=IFCBEAM('1TaBHUrvL0sxhocOHExGbL',#20,'TQS - Viga retangular:16,0 x 40,0:469273',$,'TQS - Viga retangular:16,0 x 40,0',#12815,#12812,'469273');
#6402=IFCBUILDINGELEMENTPROXY('1TaBHUrvL0sxhocOHExGGh',#20,'TQS - Bloco1EST0:B14F:468071',$,'TQS - Bloco1EST0:B14F',#6401,#6397,'468071',$);
#6276=IFCBUILDINGELEMENTPROXY('1TaBHUrvL0sxhocOHExGGI',#20,'TQS - Bloco1EST0:B17F:468062',$,'TQS - Bloco1EST0:B17F',#6275,#6271,'468062',$);
#6360=IFCBUILDINGELEMENTPROXY('1TaBHUrvL0sxhocOHExGGe',#20,'TQS - Bloco1EST0:B15F:468068',$,'TQS - Bloco1EST0:B15F',#6359,#6355,'468068',$);
#6318=IFCBUILDINGELEMENTPROXY('1TaBHUrvL0sxhocOHExGGj',#20,'TQS - Bloco1EST0:B16F:468065',$,'TQS - Bloco1EST0:B16F',#6317,#6313,'468065',$);
#16421=IFCSLAB('1TaBHUrvL0sxhocOHExGeh',#20,'Piso:TQS h=10 - Concreto C35:469607',$,'Piso:TQS h=10 - Concreto C35',#16410,#16420,'469607',.FLOOR.);
#16449=IFCSLAB('1TaBHUrvL0sxhocOHExGey',#20,'Piso:TQS h=10 - Concreto C35:469616',$,'Piso:TQS h=10 - Concreto C35',#16438,#16448,'469616',.FLOOR.);
#7762=IFCBEAM('1TaBHUrvL0sxhocOHExGVa',#20,'TQS - Viga retangular:16,0 x 52,0:468904',$,'TQS - Viga retangular:16,0 x 52,0',#7761,#7758,'468904');
#8653=IFCBEAM('1TaBHUrvL0sxhocOHExGUk',#20,'TQS - Viga retangular:16,0 x 52,0:468962',$,'TQS - Viga retangular:16,0 x 52,0',#8652,#8649,'468962');
#14843=IFCBEAM('1TaBHUrvL0sxhocOHExGdE',#20,'TQS - Viga retangular:16,0 x 42,0:469378',$,'TQS - Viga retangular:16,0 x 42,0',#14830,#14842,'469378');
#14870=IFCBEAM('1TaBHUrvL0sxhocOHExGd9',#20,'TQS - Viga retangular:16,0 x 42,0:469381',$,'TQS - Viga retangular:16,0 x 42,0',#14857,#14869,'469381');
#6024=IFCBUILDINGELEMENTPROXY('1TaBHUrvL0sxhocOHExGG0',#20,'TQS - Bloco1EST0:B12F:468044',$,'TQS - Bloco1EST0:B12F',#6023,#6019,'468044',$);
#2850=IFCCOLUMN('1TaBHUrvL0sxhocOHExJqi',#20,'TQS - Pilar retangular:16,0 x 40,0:466272',$,'TQS - Pilar retangular:16,0 x 40,0',#2849,#2846,'466272');
#13253=IFCBEAM('1TaBHUrvL0sxhocOHExGbv',#20,'TQS - Viga retangular:30,0 x 36,0:469301',$,'TQS - Viga retangular:30,0 x 36,0',#13240,#13252,'469301');
#19326=IFCBUILDINGELEMENTPROXY('0aZEkZPIP6R8ZnUpnWkHwj',#20,'15/10:15/36:471859',$,'15/10:15/36',#19325,#19321,'471859',$);
#15314=IFCBEAM('1TaBHUrvL0sxhocOHExGdZ',#20,'TQS - Viga retangular:30,0 x 36,0:469423',$,'TQS - Viga retangular:30,0 x 36,0',#15301,#15313,'469423');
#13199=IFCBEAM('1TaBHUrvL0sxhocOHExGby',#20,'TQS - Viga retangular:30,0 x 36,0:469296',$,'TQS - Viga retangular:30,0 x 36,0',#13186,#13198,'469296');
#18846=IFCBUILDINGELEMENTPROXY('0aZEkZPIP6R8ZnUpnWkH_1',#20,'15/36:15/36:471583',$,'15/36:15/36',#18845,#18841,'471583',$);
#17604=IFCSLAB('1TaBHUrvL0sxhocOHExGks',#20,'Piso:TQS h=10 - Concreto C35:470010',$,'Piso:TQS h=10 - Concreto C35',#17593,#17603,'470010',.FLOOR.);
#2990=IFCCOLUMN('1TaBHUrvL0sxhocOHExJqb',#20,'TQS - Pilar retangular:16,0 x 40,0:466281',$,'TQS - Pilar retangular:16,0 x 40,0',#2989,#2986,'466281');
#8590=IFCBEAM('1TaBHUrvL0sxhocOHExGUi',#20,'TQS - Viga retangular:30,0 x 36,0:468960',$,'TQS - Viga retangular:30,0 x 36,0',#8577,#8589,'468960');
#17541=IFCSLAB('1TaBHUrvL0sxhocOHExGke',#20,'Piso:TQS h=10 - Concreto C35:469988',$,'Piso:TQS h=10 - Concreto C35',#17530,#17540,'469988',.FLOOR.);
#10264=IFCBEAM('1TaBHUrvL0sxhocOHExGWI',#20,'TQS - Viga retangular:30,0 x 36,0:469086',$,'TQS - Viga retangular:30,0 x 36,0',#10251,#10263,'469086');
#9991=IFCBEAM('1TaBHUrvL0sxhocOHExGWB',#20,'TQS - Viga retangular:19,0 x 54,0:469063',$,'TQS - Viga retangular:19,0 x 54,0',#9978,#9990,'469063');
#11971=IFCBEAM('1TaBHUrvL0sxhocOHExGYg',#20,'TQS - Viga retangular:30,0 x 36,0:469222',$,'TQS - Viga retangular:30,0 x 36,0',#11958,#11970,'469222');
#19134=IFCBUILDINGELEMENTPROXY('0aZEkZPIP6R8ZnUpnWkHzH',#20,'15/6:15/36:471759',$,'15/6:15/36',#19133,#19129,'471759',$);
#10048=IFCBEAM('1TaBHUrvL0sxhocOHExGW2',#20,'TQS - Viga retangular:19,0 x 54,0:469070',$,'TQS - Viga retangular:19,0 x 54,0',#10035,#10047,'469070');
#19182=IFCBUILDINGELEMENTPROXY('0aZEkZPIP6R8ZnUpnWkHzu',#20,'15/7:15/36:471782',$,'15/7:15/36',#19181,#19177,'471782',$);
#10210=IFCBEAM('1TaBHUrvL0sxhocOHExGWL',#20,'TQS - Viga retangular:30,0 x 36,0:469081',$,'TQS - Viga retangular:30,0 x 36,0',#10197,#10209,'469081');
#19086=IFCBUILDINGELEMENTPROXY('0aZEkZPIP6R8ZnUpnWkHyc',#20,'15/5:15/36:471736',$,'15/5:15/36',#19085,#19081,'471736',$);
#6832=IFCBEAM('1TaBHUrvL0sxhocOHExGSe',#20,'TQS - Viga retangular:19,0 x 40,0:468836',$,'TQS - Viga retangular:19,0 x 40,0',#6819,#6831,'468836');
#7313=IFCBEAM('1TaBHUrvL0sxhocOHExGV7',#20,'TQS - Viga retangular:19,0 x 40,0:468875',$,'TQS - Viga retangular:19,0 x 40,0',#7312,#7309,'468875');
#10318=IFCBEAM('1TaBHUrvL0sxhocOHExGWl',#20,'TQS - Viga retangular:19,0 x 40,0:469091',$,'TQS - Viga retangular:19,0 x 40,0',#10305,#10317,'469091');
#13307=IFCBEAM('1TaBHUrvL0sxhocOHExGbs',#20,'TQS - Viga retangular:19,0 x 40,0:469306',$,'TQS - Viga retangular:19,0 x 40,0',#13294,#13306,'469306');
#10181=IFCBEAM('1TaBHUrvL0sxhocOHExGWQ',#20,'TQS - Viga retangular:19,0 x 40,0:469078',$,'TQS - Viga retangular:19,0 x 40,0',#10180,#10177,'469078');
#19422=IFCBUILDINGELEMENTPROXY('0aZEkZPIP6R8ZnUpnWkHx$',#20,'15/12:15/36:471905',$,'15/12:15/36',#19421,#19417,'471905',$);
#19374=IFCBUILDINGELEMENTPROXY('0aZEkZPIP6R8ZnUpnWkHxK',#20,'15/11:15/36:471882',$,'15/11:15/36',#19373,#19369,'471882',$);
#11509=IFCBEAM('1TaBHUrvL0sxhocOHExGZx',#20,'TQS - Viga retangular:16,0 x 50,0:469175',$,'TQS - Viga retangular:16,0 x 50,0',#11496,#11508,'469175');
#7591=IFCBEAM('1TaBHUrvL0sxhocOHExGVL',#20,'TQS - Viga retangular:19,0 x 40,0:468889',$,'TQS - Viga retangular:19,0 x 40,0',#7578,#7590,'468889');
#1975=IFCCOLUMN('1TaBHUrvL0sxhocOHExJrg',#20,'TQS - Pilar retangular:16,0 x 60,0:466214',$,'TQS - Pilar retangular:16,0 x 60,0',#1974,#1971,'466214');
#260=IFCCOLUMN('1TaBHUrvL0sxhocOHExJpt',#20,'TQS - Pilar retangular:16,0 x 60,0:466107',$,'TQS - Pilar retangular:16,0 x 60,0',#259,#256,'466107');
#330=IFCCOLUMN('1TaBHUrvL0sxhocOHExJoD',#20,'TQS - Pilar retangular:30,0 x 30,0:466113',$,'TQS - Pilar retangular:30,0 x 30,0',#329,#326,'466113');
#3620=IFCCOLUMN('1TaBHUrvL0sxhocOHExJt1',#20,'TQS - Pilar retangular:16,0 x 60,0:466317',$,'TQS - Pilar retangular:16,0 x 60,0',#3619,#3616,'466317');
#12897=IFCBEAM('1TaBHUrvL0sxhocOHExGbG',#20,'TQS - Viga retangular:30,0 x 34,0:469276',$,'TQS - Viga retangular:30,0 x 34,0',#12832,#12896,'469276');
#14007=IFCBEAM('1TaBHUrvL0sxhocOHExGaL',#20,'TQS - Viga retangular:16,0 x 50,0:469337',$,'TQS - Viga retangular:16,0 x 50,0',#13924,#14006,'469337');
#1555=IFCCOLUMN('1TaBHUrvL0sxhocOHExJr1',#20,'TQS - Pilar retangular:16,0 x 60,0:466189',$,'TQS - Pilar retangular:16,0 x 60,0',#1554,#1551,'466189');
#1695=IFCCOLUMN('1TaBHUrvL0sxhocOHExJrQ',#20,'TQS - Pilar retangular:16,0 x 60,0:466198',$,'TQS - Pilar retangular:16,0 x 60,0',#1694,#1691,'466198');
#3200=IFCCOLUMN('1TaBHUrvL0sxhocOHExJqv',#20,'TQS - Pilar retangular:16,0 x 60,0:466293',$,'TQS - Pilar retangular:16,0 x 60,0',#3199,#3196,'466293');
#14816=IFCBEAM('1TaBHUrvL0sxhocOHExGao',#20,'TQS - Viga retangular:16,0 x 52,0:469374',$,'TQS - Viga retangular:16,0 x 52,0',#14803,#14815,'469374');
#13057=IFCBEAM('1TaBHUrvL0sxhocOHExGba',#20,'TQS - Viga retangular:30,0 x 34,0:469288',$,'TQS - Viga retangular:30,0 x 34,0',#12992,#13056,'469288');
#6970=IFCBEAM('1TaBHUrvL0sxhocOHExGSw',#20,'TQS - Viga retangular:30,0 x 34,0:468854',$,'TQS - Viga retangular:30,0 x 34,0',#6957,#6969,'468854');
#12951=IFCBEAM('1TaBHUrvL0sxhocOHExGbk',#20,'TQS - Viga retangular:30,0 x 34,0:469282',$,'TQS - Viga retangular:30,0 x 34,0',#12938,#12950,'469282');
#10021=IFCBEAM('1TaBHUrvL0sxhocOHExGW7',#20,'TQS - Viga retangular:30,0 x 34,0:469067',$,'TQS - Viga retangular:30,0 x 34,0',#10008,#10020,'469067');
#10075=IFCBEAM('1TaBHUrvL0sxhocOHExGWT',#20,'TQS - Viga retangular:30,0 x 34,0:469073',$,'TQS - Viga retangular:30,0 x 34,0',#10062,#10074,'469073');
#9964=IFCBEAM('1TaBHUrvL0sxhocOHExGWE',#20,'TQS - Viga retangular:30,0 x 34,0:469058',$,'TQS - Viga retangular:30,0 x 34,0',#9951,#9963,'469058');
#3375=IFCCOLUMN('1TaBHUrvL0sxhocOHExJqp',#20,'TQS - Pilar retangular:16,0 x 60,0:466303',$,'TQS - Pilar retangular:16,0 x 60,0',#3374,#3371,'466303');
#3795=IFCCOLUMN('1TaBHUrvL0sxhocOHExJtR',#20,'TQS - Pilar retangular:16,0 x 30,0:466327',$,'TQS - Pilar retangular:16,0 x 30,0',#3794,#3791,'466327');
#3725=IFCCOLUMN('1TaBHUrvL0sxhocOHExJtV',#20,'TQS - Pilar retangular:16,0 x 40,0:466323',$,'TQS - Pilar retangular:16,0 x 40,0',#3724,#3721,'466323');
#2115=IFCCOLUMN('1TaBHUrvL0sxhocOHExJrY',#20,'TQS - Pilar retangular:16,0 x 60,0:466222',$,'TQS - Pilar retangular:16,0 x 60,0',#2114,#2111,'466222');
#1835=IFCCOLUMN('1TaBHUrvL0sxhocOHExJrI',#20,'TQS - Pilar retangular:16,0 x 60,0:466206',$,'TQS - Pilar retangular:16,0 x 60,0',#1834,#1831,'466206');
ENDSEC;